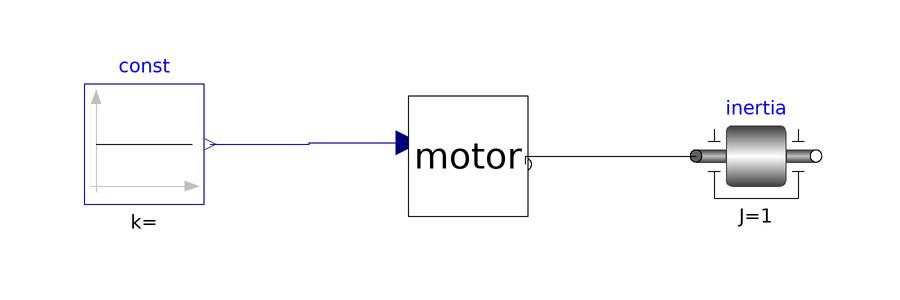

The Modelica model whose source follows is shown above as a component diagram (icons at their Placement, wires along their Line points).

model ControlledMotor
  Components.Electrical.ElectricalMotor motor(ratio=2, J=1)
    annotation (Placement(transformation(extent={{-8,-2},{12,18}})));
  Modelica.Blocks.Sources.Constant const
    annotation (Placement(transformation(extent={{-62,0},{-42,20}})));
  Modelica.Mechanics.Rotational.Components.Inertia inertia(J=1)
    annotation (Placement(transformation(extent={{40,-2},{60,18}})));
equation
  connect(const.y, motor.v1) annotation (Line(points={{-41,10},{-24.5,10},{
          -24.5,10.2},{-8,10.2}}, color={0,0,127}));
  connect(motor.flange_b1, inertia.flange_a)
    annotation (Line(points={{11.6,6.6},{11.6,8},{40,8}}, color={0,0,0}));
  annotation (Icon(coordinateSystem(preserveAspectRatio=false)), Diagram(
        coordinateSystem(preserveAspectRatio=false)));
end ControlledMotor;